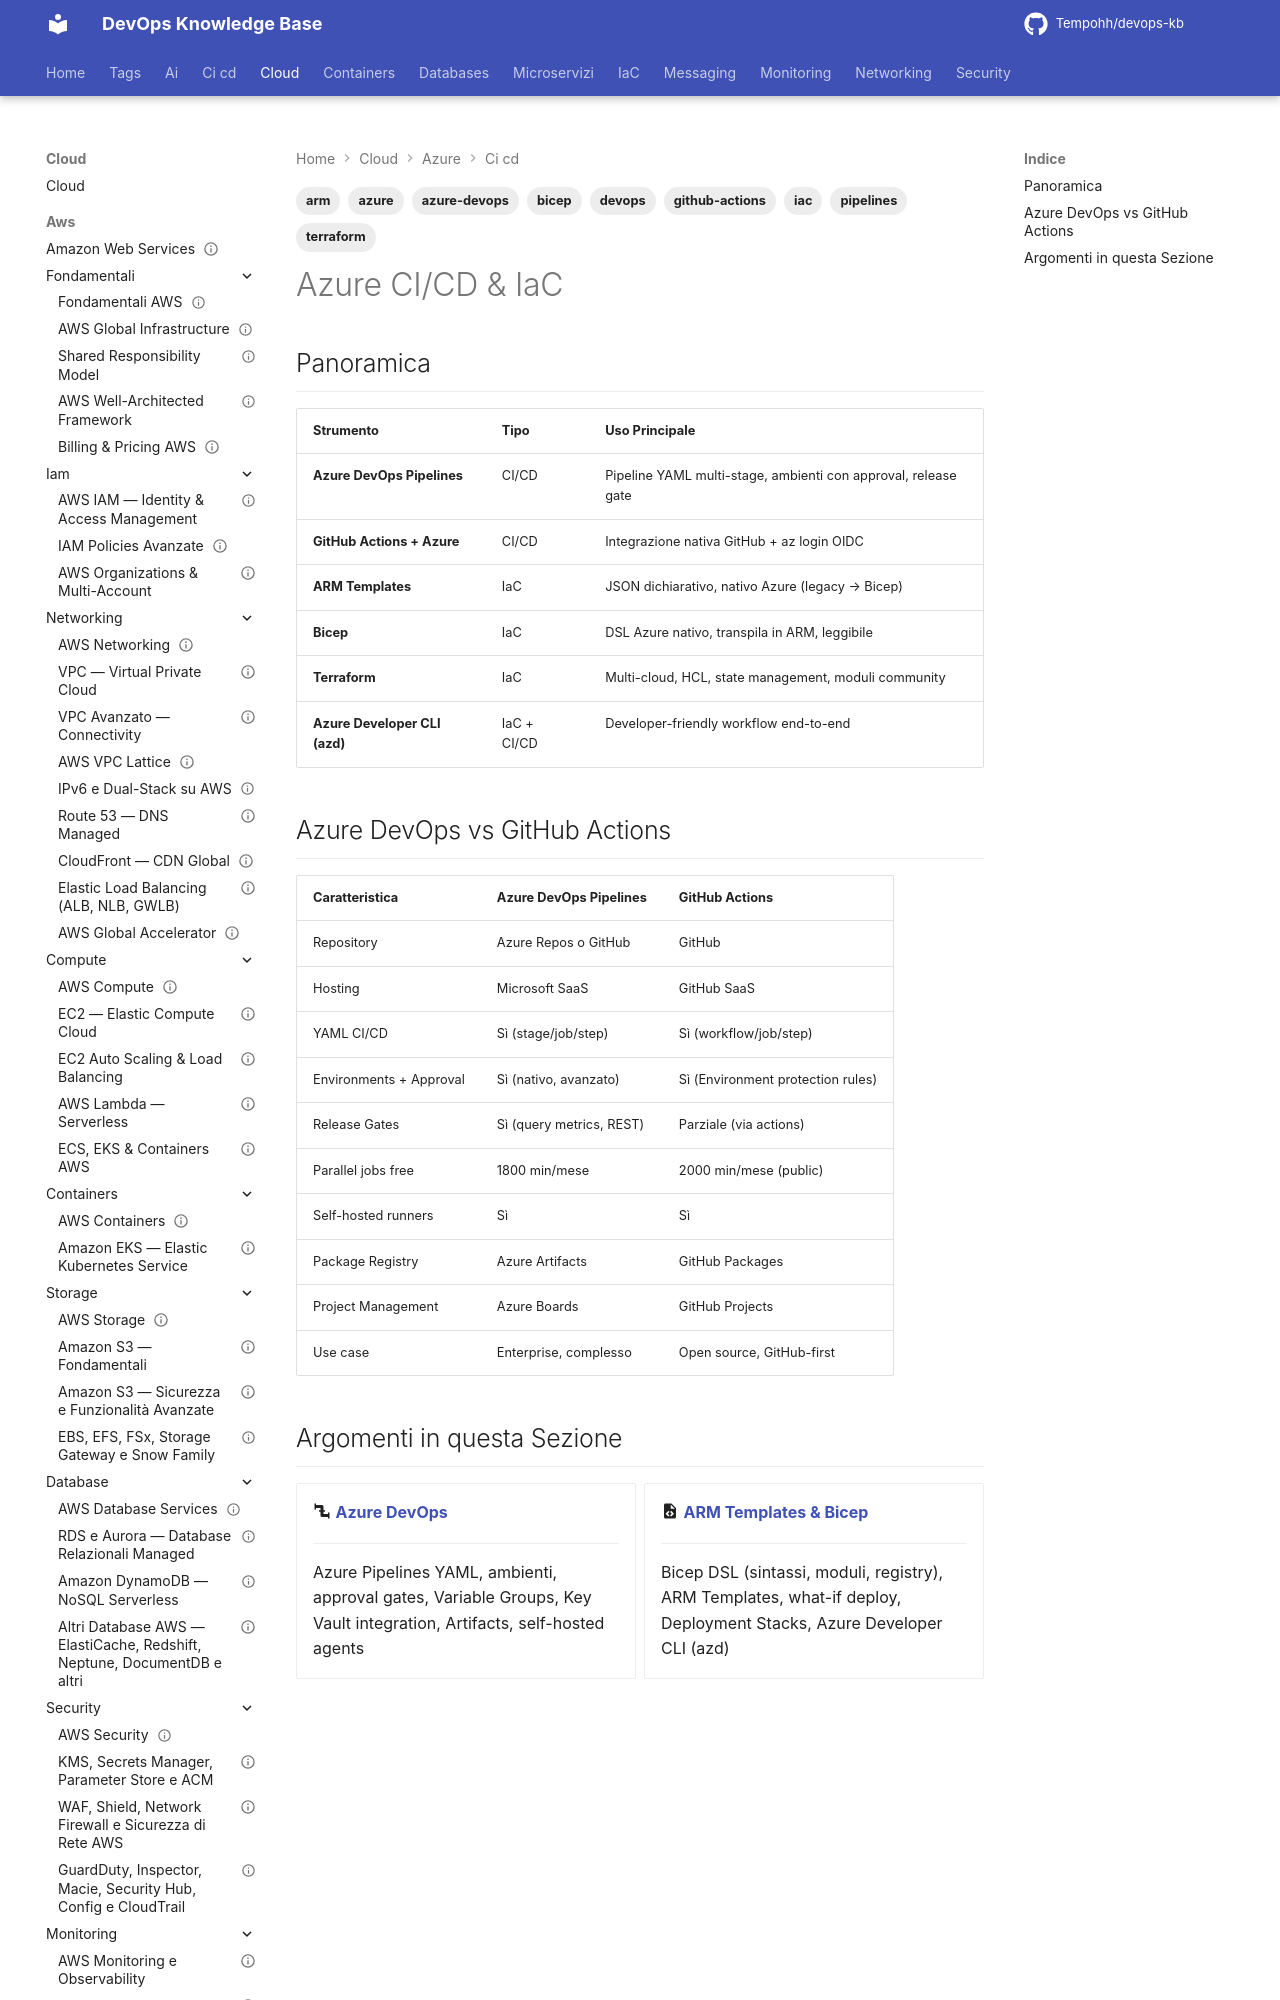

repository: Tempohh/devops-kb · page: cloud/azure/ci-cd/_index/index.html · generator: mkdocs

---
title: "Azure CI/CD & IaC"
slug: cicd-azure
category: cloud
tags: [azure, devops, pipelines, iac, bicep, arm, terraform, github-actions, azure-devops]
search_keywords: [Azure DevOps, Azure Pipelines, GitHub Actions Azure, ARM templates, Bicep, Terraform Azure, Infrastructure as Code, CI/CD Azure, deployment automation, YAML pipeline, service connection, Azure Developer CLI azd]
parent: cloud/azure/_index
related: [cloud/azure/identita/rbac-managed-identity, cloud/azure/compute/aks-containers, cloud/azure/security/key-vault]
official_docs: https://learn.microsoft.com/azure/devops/
status: complete
difficulty: intermediate
last_updated: 2026-02-26
---

# Azure CI/CD & IaC
